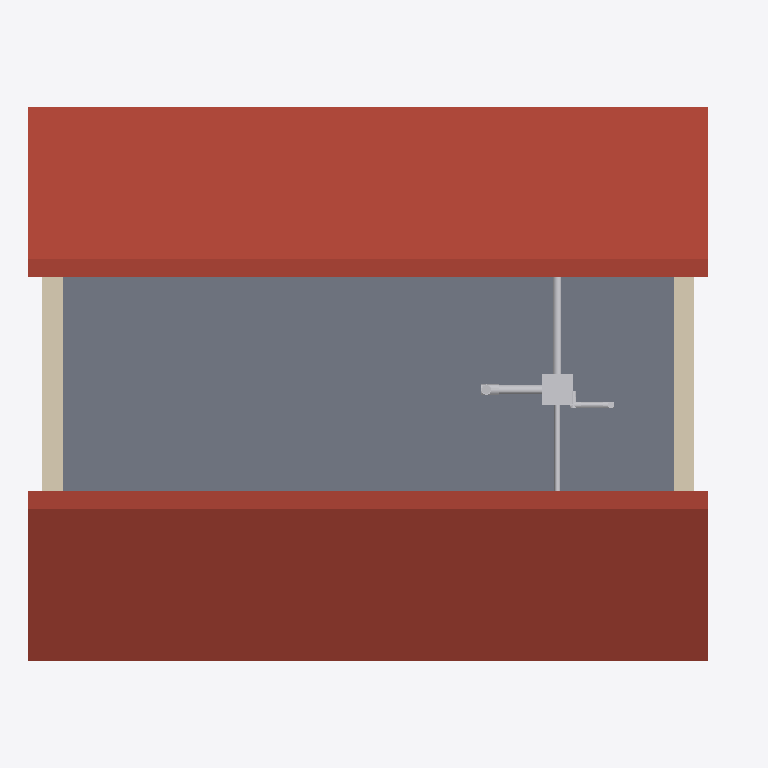
Plan cut of the same IFC building model at storey 'Combles' (level 5.40 m, cut at 6.80 m), seen from above with north up, elements coloured by IFC class: 9 other elements (light grey), 2 roofs (red-brown), 2 walls (beige), 1 slab (grey). Cut surfaces are drawn darker.
Extent 10.2 m × 8.0 m × 8.3 m (x, y, z). Storeys (3): RDC at 0.00 m; R+1 at 2.70 m; Combles at 5.40 m. Elements (301): 108 IfcPipeSegment, 73 IfcPipeFitting, 26 IfcValve, 16 IfcWall, 14 IfcDuctSegment, 11 IfcWindow, 10 IfcDoor, 9 IfcAirTerminal, 9 IfcSpaceHeater, 7 IfcDuctFitting, 5 IfcSlab, 4 IfcSanitaryTerminal.

HEADER;
FILE_DESCRIPTION(('ViewDefinition[DesignTransferView]'),'2;1');
FILE_NAME('/dev/null','2026-11-10T08:37:22+00:00',(''),(''),'IfcOpenShell 0.9.0.post1','IfcOpenShell 0.9.0.post1','Nobody');
FILE_SCHEMA(('IFC4'));
ENDSEC;
DATA;
#1=IFCPROJECT('0wQXu1D0HQOf2zeyPrf8Eb',$,'Maison pédagogique Bimys','Maison individuelle R+1, maquette pédagogique Bac Pro ICCER / MEE',$,'Maison R+1 : pompe à chaleur air/eau',$,(#10),#5);
#12=IFCSITE('3Twz$erk5T0RXi5mMvM9_l',$,'Terrain','Saône-et-Loire (71)',$,#20,$,$,$,$,$,$,$,$);
#13=IFCBUILDING('0lantZOqbOCBZ3glPcFz70',$,'Maison R+1',$,$,#25,$,$,$,$,$,$);
#26=IFCBUILDINGSTOREY('3FbVH_QdrIvgTu8B2EPBad',$,'RDC',$,$,#37,$,$,$,0.0);
#38=IFCBUILDINGSTOREY('0IcVkIYL5OZ9qC3B44k1lO',$,'R+1',$,$,#48,$,$,$,2.7);
#49=IFCBUILDINGSTOREY('0ZakhokHLQvRt$n_Tkr_BW',$,'Combles',$,$,#59,$,$,$,5.4);
#691=IFCSLAB('3RbOt5Yb9JjxWW_Vp0fn1P',$,'Plancher haut sous combles perdus',$,$,#704,#698,$,.FLOOR.);
#720=IFCSLAB('0sE1mt1kfQ3uCXcTGPpRNa',$,'Pan de toiture Sud',$,$,#734,#727,$,.ROOF.);
#746=IFCSLAB('1a8rW9ipPGXhzh2PHc$hJQ',$,'Pan de toiture Nord',$,$,#759,#753,$,.ROOF.);
#309=IFCWALL('33t4mdYK9Gmu_QESByXFkP',$,'Mur extérieur Ouest R+1',$,$,#322,#316,$,.SOLIDWALL.);
#344=IFCWALL('1TQLrXtBPRNOWphxSF3JV2',$,'Mur extérieur Est R+1',$,$,#357,#351,$,.SOLIDWALL.);
#15999=IFCFAN('0ElhC5hfjIUh31p4NA$7YZ',$,'Caisson VMC simple flux hygro B',$,'Caisson VMC',#16011,#16006,$,.CENTRIFUGALFORWARDCURVED.);
#16320=IFCDUCTSEGMENT('3vUUU046nQqAjNhCNHA8is',$,'Gaine Ø125 Cuisine',$,$,#16333,#16327,$,$);
#16681=IFCDUCTSEGMENT('0vIjfN0NzKeBrE6u7vIsvN',$,'Gaine Ø80 Salle de bains',$,$,#16694,#16688,$,$);
#16751=IFCDUCTSEGMENT('12vHGFW_PUGu2KL_ebD3td',$,'Gaine Ø125 Rejet',$,$,#16764,#16758,$,$);
#16815=IFCDUCTFITTING('1aTHfmtC9NFxLyigmrCHbT',$,'Coude Ø125',$,$,#16829,#16822,$,.BEND.);
#16445=IFCDUCTSEGMENT('2GDTMRIbPUMhijE48SlgF7',$,'Gaine Ø80 WC',$,$,#16458,#16452,$,$);
#16540=IFCDUCTFITTING('0TyvTT_XjHq8AYQtc6I1EF',$,'Coude Ø80',$,$,#16554,#16547,$,.BEND.);
#16480=IFCDUCTFITTING('3_X$xU4iXKRQAN6F7n0Ni6',$,'Coude Ø80',$,$,#16494,#16487,$,.BEND.);
#16780=IFCDUCTSEGMENT('1UJb4mKD9M8OX$$XyYX7zf',$,'Gaine Ø125 Rejet',$,$,#16793,#16787,$,$);
ENDSEC;
